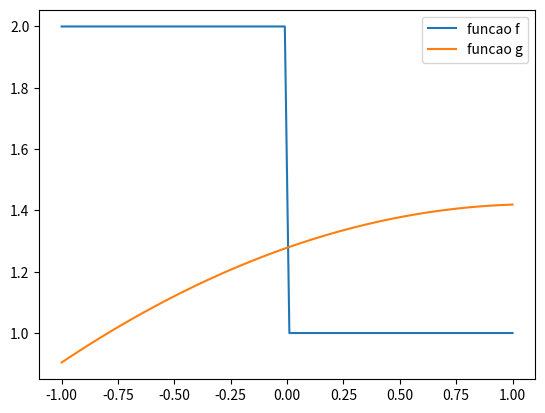

This chart was generated by the following Python code:
import numpy as np
import matplotlib.pyplot as plt

# f1(x) = 1, f2(x)=x, f3(x), (3x^2-1)/2 em C[-1, 1]

n5 = [(0.9061798459, 0.2369268850), (0.5384693101, 0.4786286705), (0.0000000000, 0.5688888889),
      (-0.5384693101, 0.4786286705), (0.9061798459, 0.2369268850)]


def f(x):
    if x >= 0:
        return 1
    return 2


def quadrature (f, lista_de_pontos_e_pesos):
    # serve apenas para integrais no intervalo [-1, 1]
    soma = 0
    for x_k, c_k in lista_de_pontos_e_pesos:
        soma += c_k * f(x_k)
    return soma


def f1(x): return 1
def f2(x): return x
def f3(x): return (3 * x ** 2 - 1) / 2


def coeffs_best_func(f, a, b, fs):
    if a != -1 or b != 1:
        raise ValueError('a deve ser -1 e b deve ser 1, realize uma mudança de variáveis')
    coeffs = []
    for k in range(len(fs)):

        # ck = integral de f*fk em [a, b] dividido por integarl de fk * fk em [a, b]
        def ffk(x):
            return f(x) * fs[k](x)

        def fkfk(x):
            return fs[k](x) ** 2
        ck = quadrature(ffk,  n5) / quadrature(fkfk, n5)
        coeffs.append(ck)
    return coeffs


if __name__ == '__main__':

    fs = [f1, f2, f3]
    a, b = [-1, 1]
    coeffs = coeffs_best_func(f, a, b, fs)
    print(coeffs)

    def g(x):
        s = 0
        for k, ck in enumerate(coeffs):
            s += ck * fs[k](x)
        return s

    t = np.linspace(a, b, 100)
    ft = [f(i) for i in t]
    gt = [g(i) for i in t]

    plt.plot(t, ft, label="funcao f")
    plt.plot(t, gt, label="funcao g")
    plt.legend()
    plt.savefig('best_func_ortho.png')


